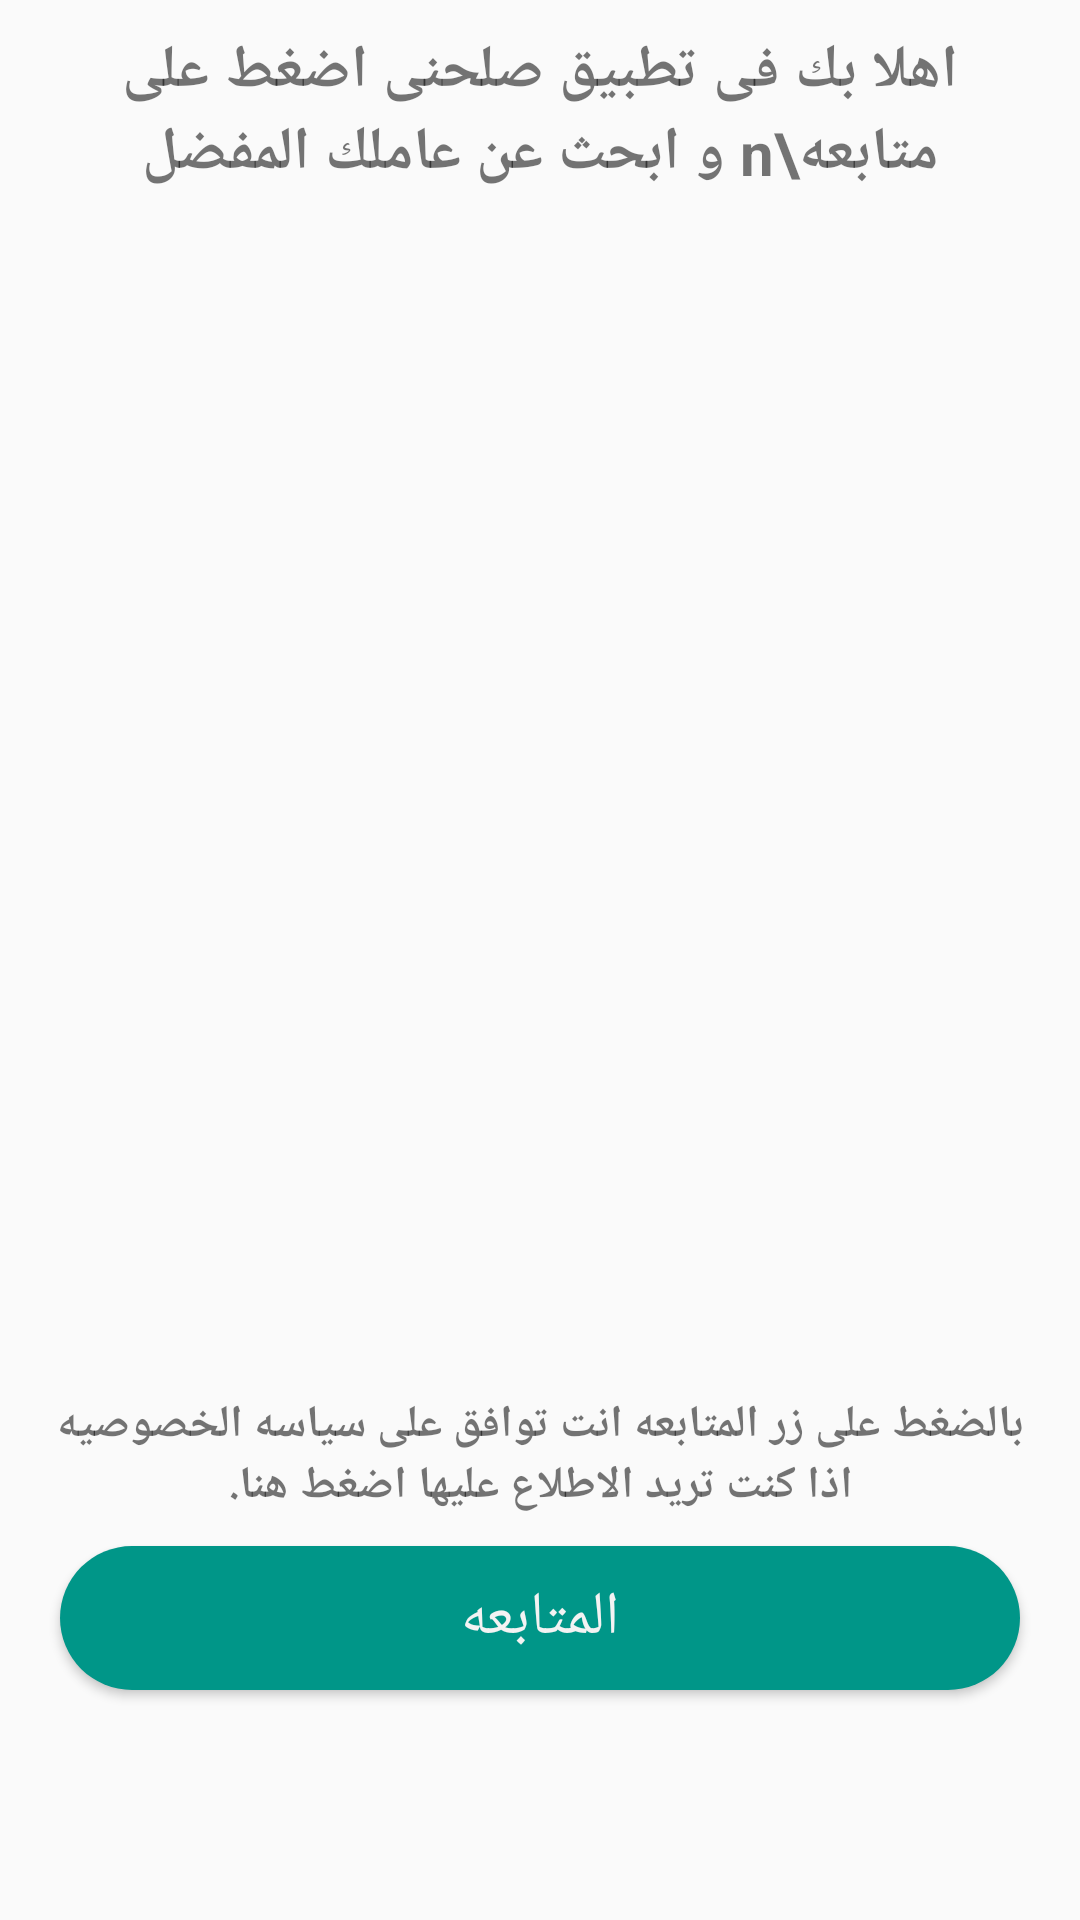

Layout XML and referenced resources for this Android screen:
<!-- AndroidManifest.xml: activity theme MYTheme -->
<!-- res/layout/activity_welcome.xml -->
<?xml version="1.0" encoding="utf-8"?>
<android.support.constraint.ConstraintLayout xmlns:android="http://schemas.android.com/apk/res/android"
    xmlns:app="http://schemas.android.com/apk/res-auto"
    xmlns:tools="http://schemas.android.com/tools"
    android:layout_width="match_parent"
    android:layout_height="match_parent"
    tools:context=".UserLogin_SignUp.WelcomeActivity">

    <LinearLayout
        android:layout_width="match_parent"
        android:layout_height="match_parent"
        android:gravity="center"
        android:orientation="vertical">

        <ScrollView
            android:layout_width="match_parent"
            android:layout_height="match_parent">

            <LinearLayout
                android:layout_width="match_parent"
                android:layout_height="wrap_content"
                android:orientation="vertical" >

                <LinearLayout
                    android:layout_width="match_parent"
                    android:layout_height="match_parent"
                    android:gravity="center"
                    android:orientation="vertical">

                    <TextView
                        android:id="@+id/textView2"
                        android:layout_width="match_parent"
                        android:layout_height="wrap_content"
                        android:gravity="center"
                        android:padding="10dp"
                        android:text="اهلا بك فى تطبيق صلحنى اضغط على متابعه\n و ابحث عن عاملك المفضل"
                        android:textSize="20sp"
                        android:textStyle="bold" />

                </LinearLayout>

                <LinearLayout
                    android:layout_width="match_parent"
                    android:layout_height="match_parent"
                    android:gravity="center"
                    android:orientation="vertical">

                    <ImageView
                        android:id="@+id/imageView7"
                        android:layout_width="match_parent"
                        android:layout_height="350dp"
                        android:layout_marginTop="30dp"
                        app:srcCompat="@drawable/worker" />
                </LinearLayout>

                <LinearLayout
                    android:layout_width="match_parent"
                    android:layout_height="match_parent"
                    android:gravity="bottom"
                    android:orientation="vertical">

                    <TextView
                        android:id="@+id/policy"
                        android:layout_width="match_parent"
                        android:layout_height="wrap_content"
                        android:gravity="center"
                        android:padding="10dp"
                        android:text="بالضغط على زر المتابعه انت توافق على سياسه الخصوصيه اذا كنت تريد الاطلاع عليها اضغط هنا."
                        android:textSize="15sp"
                        android:textStyle="bold" />

                    <Button
                        android:id="@+id/button6"
                        android:layout_width="match_parent"
                        android:layout_height="wrap_content"
                        android:layout_marginBottom="10dp"
                        android:layout_marginLeft="20dp"
                        android:layout_marginRight="20dp"
                        android:background="@drawable/dialog_round"
                        android:onClick="goon"
                        android:text="المتابعه"
                        android:textColor="@color/colorAccent"
                        android:textSize="20sp"
                        tools:ignore="OnClick" />
                </LinearLayout>
            </LinearLayout>
        </ScrollView>

    </LinearLayout>
</android.support.constraint.ConstraintLayout>
<!-- resources referenced by this layout -->
<resources>
  <color name="colorAccent">#f3f3f3</color>
  <!-- drawable dialog_round (drawable) -->
  <?xml version="1.0" encoding="utf-8"?>
  <shape xmlns:android="http://schemas.android.com/apk/res/android">
  <solid android:color="@color/colorPrimary" />
  <corners android:radius="30dp" />
  <padding
      android:bottom="10dp"
      android:left="10dp"
      android:right="10dp"
      android:top="10dp" />
  </shape>
  <style name="MYTheme" parent="Theme.AppCompat.Light.NoActionBar">
          
          <item name="colorPrimary">@color/colorPrimary</item>
          <item name="colorPrimaryDark">@color/colorPrimaryDark</item>
          <item name="colorAccent">@color/colorAccent</item>
      </style>
  <color name="colorPrimary">#009688</color>
  <color name="colorPrimaryDark">#018478</color>
</resources>
